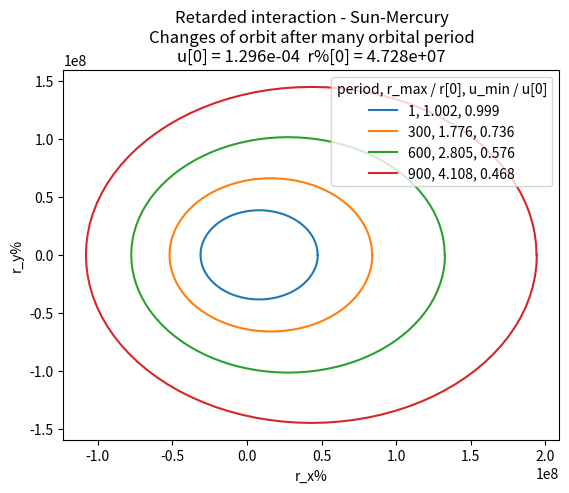

Source code (Python):

import matplotlib.pyplot as plt

for year, r_max, u_min, x, y in [(1, 47383274.116350025, 0.00012947307541310896, [47279994.64428885, 47202795.33765246, 46971500.75688101, 46587020.6035792, 46050867.640217535, 45365151.7183375, 44532571.45629386, 43556403.59943748, 42440490.1048493, 41189223.00137663, 39807527.08488578, 38300840.5168364, 36675093.4027919, 34936684.43511126, 33092455.69223043, 31149665.693617843, 29115960.816598054, 26999345.187831312, 24808149.16801832, 22550996.55404874, 20236770.627767723, 17874579.18534265, 15473718.68466145, 13043637.65239746, 10593899.49458748, 8134144.857410505, 5674053.686316681, 3223307.1329371133, 791549.4597808219, -1611649.9073271349, -3976834.0296973246, -6294695.660951313, -8556113.860583164, -10752189.87187545, -12874282.12311519, -14914040.214595005, -16863437.75779436, -18714803.93780399, -20460853.67508916, -22094716.268224653, -23609962.405170932, -25000629.437238224, -26261244.816616952, -27386847.6055029, -28373007.972578794, -29215844.60044934, -29912039.93562573, -30458853.22143961, -30854131.262485135, -31096316.878528778, -31184455.014506105, -31118196.482556608, -30897799.321386162, -30524127.76738736, -29998648.84164798, -29323426.56606657, -28501113.831415303, -27534941.949128635, -26428707.928175956, -25186759.52700825, -23813978.139588818, -22315759.58295231, -20697992.86210015, -18967036.99609464, -17129695.9966938, -15193192.0982511, -13165137.344425768, -11053503.64385146, -8866591.41266356, -6612996.927471864, -4301578.5173543105, -1941421.7280135648, 458196.40485142067, 2887843.832384018, 5337970.576141291, 7798946.272604263, 10261098.03105425, 12714748.455993885, 15150253.684771597, 17558041.29096807, 19928647.904630706, 22252756.40170323, 24521232.51644159, 26725160.73326539, 28855879.317010976, 30905014.34406184, 32864512.60077633, 34726673.22013037, 36484177.932335965, 38130119.81068818, 39658030.399897635, 41061905.12042885, 42336226.84899522, 43475987.58296369, 44476708.10348314, 45334455.560236126, 46045858.908751205, 46608122.13997849, 47019035.25004673, 47276982.90714966, 47380950.78202721], [0, 2406960.4240300623, 4804466.736305154, 7183080.054842239, 9533435.964368118, 11846281.380279185, 14112510.97273811, 16323203.007579194, 18469654.462851606, 20543415.282838684, 22536321.634742595, 24440528.037039474, 26248538.233198084, 27953234.689108152, 29547906.598274685, 31026276.284520905, 32382523.898339514, 33611310.30977041, 34707798.10777805, 35667670.6235128, 36487148.90264915, 37163006.5602864, 37692582.460040346, 38073791.16733715, 38305131.13615685, 38385690.59724913, 38315151.12476166, 38093788.86735335, 37722473.43947326, 37202664.47728115, 36536405.87297237, 35726317.71066836, 34775585.93580036, 33687949.79885838, 32467687.12347703, 31119597.45684862, 29648983.169265576, 28061628.57713627, 26363777.172065794, 24562107.045674976, 22663704.60697784, 20676036.695731502, 18606921.201598205, 16464496.304551909, 14257188.457576018, 11993679.237363836, 9682871.193304265, 7333852.828937554, 4955862.853395409, 2558253.8432762846, 150455.45770937268, -2258062.6488064006, -4657828.070027827, -7039402.901593918, -9393420.858129876, -11710624.107771851, -13981899.679127075, -16198315.297381176, -18351154.50837803, -20431950.952455863, -22432521.652991228, -24344999.188688386, -26161862.62289775, -27875967.068336375, -29480571.770848542, -30969366.60189128, -32336496.85559492, -33576586.25304956, -34684758.06355479, -35656654.25996256, -36488452.63312509, -37176881.79833441, -37719234.03519742, -38113375.910713226, -38357756.643947825, -38451414.18006984, -38393978.94976932, -38185675.29986129, -37827320.58963626, -37320321.95675006, -36666670.765515, -35868934.759843454, -34930247.95156614, -33854298.284384705, -32645313.121826403, -31308042.616500624, -29847741.026069343, -28270146.049537912, -26581456.265074648, -24788306.75815929, -22897743.03587601, -20917193.329925653, -18854439.397220146, -16717585.93284678, -14515028.715652417, -12255421.611552514, -9947642.564361284, -7600758.707687969, -5223990.735051262, -2826676.66819166, -418235.16595541715]), (300, 83953957.865674, 9.545149352207785e-05, [83812258.1048585, 83678557.28912325, 83278180.5459894, 82612703.18876709, 81684744.27205463, 80497956.25871424, 79057010.61931075, 77367579.41912018, 75436312.96653338, 73270813.61042805, 70879605.79019774, 68272102.4559076, 65458567.99169996, 62450077.7880645, 59258474.62237524, 55896322.01960514, 52376854.777207464, 48713926.84877988, 44921956.792095505, 41015870.9964473, 37011044.912962794, 32923242.51947551, 28768554.25828428, 24563333.69170907, 20324133.124513913, 16067638.447204866, 11810603.4566395, 7569783.912747666, 3361871.5910189287, -796571.4095024857, -4889177.844130231, -8899839.729767917, -12812771.72795829, -16612573.254419988, -20284289.070691608, -23813468.119721163, -27186220.374115806, -30389271.473633807, -33410014.937402505, -36236561.74578999, -38857787.097299516, -41263374.15732032, -43443854.62682752, -45390645.971934564, -47096085.168521605, -48553458.8293596, -49757029.595797256, -50702058.6900548, -51384824.53981972, -51802637.40191602, -51953849.92684599, -51837863.62349351, -51455131.197411485, -50807154.75371196, -49896479.871044785, -48726685.5701004, -47302370.215735696, -45629133.40794757, -43713553.933195025, -41563163.86291352, -39186418.90101555, -36592665.09774748, -33792102.0611297, -30795742.811046917, -27615370.434543412, -24263491.71335575, -20753287.90655423, -17098562.88241809, -13313688.804145662, -9413549.583235493, -5413482.32342508, -1329216.9857278918, 2823185.4879101785, 7027396.348882773, 11266883.265586356, 15524975.34390126, 19784928.68881099, 24029992.249443557, 28243473.68875144, 32408805.018956352, 36509607.74477013, 40529757.25852191, 44453446.23420339, 48265246.77132555, 51950171.0443584, 55493730.21977416, 58881991.409055375, 62101632.43398215, 65139994.18897889, 67985130.39521909, 70625854.55061626, 73051783.89164048, 75253380.19405977, 77221987.25246386, 78949864.89139993, 80430219.37467334, 81657230.09289972, 82626072.42564295, 83332936.68700519, 83775043.08154033, 83950652.61076826], [-6611.882279032151, 4130432.444510821, 8251216.556393094, 12339515.821930718, 16379233.621290537, 20354464.71877934, 24249557.879891377, 28049177.486397732, 31738363.906895082, 35302592.3850398, 38727830.21372627, 42000591.970186, 45107992.59450139, 48037798.102466665, 50778473.73330928, 53319229.34297612, 55650061.863912486, 57761794.66458175, 59646113.65366134, 61295599.987053506, 62703759.24892253, 63865046.99204711, 64774890.53711261, 65429706.94546075, 65826917.09463785, 65964955.80137688, 65843277.95306443, 65462360.623045154, 64823701.16251949, 63929811.276416935, 62784207.107283704, 61391395.36658522, 59756855.56813299, 57887018.43457492, 55789240.56214178, 53471775.44371209, 50943740.96480785, 48215083.50086351, 45296538.757360175, 42199589.50731273, 38936420.392457515, 35519869.966223486, 31963380.16711487, 28280943.42140297, 24487047.582969874, 20596618.9267251, 16624963.419443188, 12587706.498898877, 8500731.597714005, 4380117.653484329, 242075.85064780738, -3897114.1572345286, -8021168.294085015, -12113862.124863595, -16159094.684021544, -20140951.81751427, -24043768.789039683, -27852191.903781362, -31551238.906983748, -35126357.91915543, -38563484.67595962, -41849097.84714655, -44970272.21657197, -47914729.51407265, -50670886.69912171, -53227901.50628562, -55575715.07356469, -57705091.48616417, -59607654.080216184, -61275918.36417214, -62703321.42897991, -63884247.731335014, -64814051.149627164, -65489073.22605843, -65906657.52349486, -66065160.041331746, -65963955.64986992, -65603440.517857365, -64985030.52478979, -64111155.66372397, -62985250.45767632, -61611740.42707066, -59996024.66185453, -58144454.567054726, -56064308.86547591, -53763764.95612285, -51251866.74097227, -48538489.04653106, -45634298.78058191, -42550712.97673023, -39299853.89137809, -35894501.33041904, -32348042.392705422, -28674418.827772267, -24888072.215228103, -21003887.181031663, -17037132.873950493, -13003402.932340851, -8918554.177355412, -4798644.273365416, -659868.6008334861]), (600, 132636221.70894425, 7.462883194947908e-05, [132453020.58875743, 132244585.39936492, 131622372.31958774, 130588836.44883879, 129148056.64565292, 127305719.40003337, 125069096.35994917, 122447015.60023502, 119449826.748104, 116089360.10251954, 112378879.9092498, 108333031.97675101, 103967785.83908358, 99300371.69404301, 94349212.36704087, 89133850.56809539, 83674871.73012067, 77993822.7331356, 72113126.83522381, 66055995.14682812, 59846334.99742672, 53508655.55702644, 47067971.08510044, 40549702.189364605, 33979575.48412194, 27383522.044535916, 20787575.05829755, 14217767.078540409, 7700027.283840084, 1260079.1511394829, -5076661.054553618, -11285184.572885042, -17340988.827457264, -23220174.10235751, -28899537.83456485, -34356666.15027994, -39570022.28459459, -44519031.53567361, -49184162.419131145, -53547003.70315927, -57590337.02079131, -61298204.77393551, -64655973.06197552, -67650389.38789226, -70269634.9141384, -72503371.06362255, -74342780.28196289, -75780600.80042511, -76811155.26338878, -77430373.10632259, -77635806.59578422, -77426640.46874432, -76803695.13192472, -75769423.40790941, -74327900.84063756, -72484809.59792013, -70247416.03377481, -67624541.99967356, -64626530.01681275, -61265202.447533086, -57553814.82741252, -53507003.54235163, -49140728.05783967, -44472207.92912291, -39519854.8414374, -34303199.949465156, -28842816.803120088, -23160240.16493567, -17277881.039502632, -11218938.25101197, -5007306.918033184, 1332515.8132460224, 7775527.405008559, 14296318.551896196, 20869173.404149435, 27468170.994537145, 34067287.46936865, 40640498.72029567, 47161883.01238051, 53605723.204388164, 59946608.15803819, 66159532.93655553, 72219997.39817315, 78104102.79544011, 83788646.00040339, 89251210.98395011, 94470257.18915103, 99425204.4497646, 104096514.12016529, 108465766.09677209, 112515731.4271172, 116230440.22097312, 119595244.59594661, 122596876.40915696, 125223499.54787439, 127464756.57269509, 129311809.53053834, 130757374.77595355, 131795751.66309263, 132422844.99639162, 132636181.15159096], [-4513.310923675655, 6361865.509513918, 12703095.454435958, 18994142.975689966, 25210172.766766995, 31326645.801193826, 37319416.198999375, 43164826.53899717, 48839801.24029557, 54321937.644615345, 59589594.43976027, 64621977.0755478, 69399219.8344447, 73902464.23331505, 78113933.4466849, 82017002.45819016, 85596263.662638, 88837587.66044201, 91728179.00397652, 94256626.67610559, 96412949.10236302, 98188633.51782066, 99576669.53526358, 100571576.78077249, 101169426.4887385, 101367856.97140233, 101166082.90157276, 100564898.37311447, 99566673.72687653, 98175346.15537435, 96396404.12440012, 94236865.67220348, 91705250.67391737, 88811547.18091401, 85567171.96848333, 81984925.44859506, 78078941.12533379, 73864629.79448801, 69358618.70758057, 64578685.93990708, 59543690.22285554, 54273496.51802113, 48788897.62525923, 43111532.13480719, 37263799.04728323, 31268769.396917105, 25150095.226803977, 18931916.27427119, 12638764.734070556, 6295468.474448808, -72946.91295548121, -6441356.8431510255, -12784636.858627934, -19077761.75009478, -25295904.28593196, -31414533.160473406, -37409509.77432332, -43257183.4642865, -48934484.806412645, -54419016.62360904, -59689142.33789681, -64724071.31813072, -69503940.88627136, -74009894.65826318, -78224156.91045669, -82130102.67829259, -85712323.31003341, -88956687.21849357, -91850395.59152542, -94382032.84121561, -96541611.59438884, -98320612.04668787, -99712015.52644612, -100710332.13639724, -101311622.36481133, -101513512.58193927, -101315204.36061358, -100717477.58493711, -99722687.33584899, -98334754.56552884, -96559150.59834366, -94402875.51955153, -91874430.53754334, -88983784.42821877, -85742334.19468139, -82162860.09746253, -78259475.2326069, -74047569.8563357, -69543750.67636181, -64765775.34908061, -59732482.44064885, -54463717.12873713, -48980252.93798114, -43303709.8170532, -37456468.88092519, -31461584.15429689, -25342691.66435101, -19123916.24122346, -12829776.393418068, -6485087.63339515, -114864.63459793178]), (900, 194217488.09202757, 6.067137464739563e-05, [193989796.81056884, 193689559.48818207, 192794717.79239967, 191308801.869625, 189237674.5135265, 186589507.9970176, 183374751.7914632, 179606091.2994766, 175298397.76315534, 170468669.5477752, 165135965.03129458, 159321327.36577722, 153047701.4059593, 146339843.1366721, 139224221.95249686, 131728916.17810602, 123883502.24066506, 115718937.93401341, 107267440.23253825, 98562358.13933325, 89638041.07029215, 80529703.2932706, 71273284.95833284, 61905310.26792182, 52462743.34595975, 42982842.376137525, 33503012.584790155, 24060658.64906133, 14693037.11286572, 5437109.393368079, -3670604.041426469, -12594167.748845354, -21298373.07281313, -29748877.030781828, -37912337.778612405, -45756546.11918689, -53250552.53638557, -60364789.25374724, -67071186.83758633, -73343284.8846832, -79156336.36031766, -84487405.17448455, -89315456.61415243, -93621440.27529037, -97388365.16881213, -100601366.70554036, -103247765.29599792, -105317116.3352238, -106801251.37493606, -107694310.32113217, -107992764.52905507, -107695430.70445253, -106803475.55435857, -105320411.16860932, -103252081.15003158, -100606637.54517792, -97394508.66812989, -93628357.94257645, -89323033.92435212, -84495511.70177451, -79164825.90610535, -73351995.59641767, -67079941.31652565, -60373394.65234576, -53258800.64649599, -45764213.45837055, -37919185.680185, -29754651.74821503, -21302805.909375843, -12596975.224977659, -3671488.1133941547, 5438461.049553374, 14696950.7382911, 24067473.945816375, 33513082.153864246, 42996531.03756338, 52480427.33014865, 61927376.26873888, 71300129.04022269, 80561729.64650494, 89675660.61015296, 98605986.94636177, 107317497.83388, 115775845.42743333, 123947680.26347873, 131800782.72674184, 139304190.0596619, 146428318.41331586, 153145079.4604182, 159427991.10956213, 165252281.88517296, 170594988.5613122, 175435046.66691288, 179753373.502249, 183532943.34179297, 186758854.52716365, 189418388.186189, 191501058.34510195, 192998653.23728725, 193905267.64713606, 194217326.1601825], [-6607.147787926816, 9079347.1408798, 18129380.564889174, 27107776.915897626, 35979102.86037062, 44708347.772493556, 53261061.896335185, 61603492.29181973, 69702716.02820404, 77526770.09885132, 85044777.54559684, 92227069.29412287, 99045301.21954162, 105472565.98098895, 111483499.1829858, 117054379.44514199, 122163221.98540305, 126789865.34737563, 130916050.92955653, 134525495.00267267, 137603952.93101895, 140139275.3454592, 142121456.0448264, 143542671.43735126, 144397311.36896953, 144682001.21436948, 144395615.14533734, 143539280.5245827, 142116373.40745398, 140132505.1709839, 137595500.32203233, 134515365.5759112, 130904250.32518353, 126776398.6560513, 122148093.10536791, 117037590.37705307, 111465049.2755355, 105452451.14044067, 99023513.09661461, 92203594.46385197, 85019596.69425674, 77499857.23418891, 69674037.72747499, 61573007.00254817, 53228719.30366689, 44674088.2453722, 35942856.98738509, 27069465.140457258, 18088912.92677496, 9036623.130342476, -51698.61989861533, -9140204.683666881, -18193046.804449946, -27174517.50877965, -36049190.951742075, -44782062.65261152, -53338687.56853771, -61685315.96098118, -69789026.51780616, -77617856.20441243, -85140926.33132412, -92328564.33924492, -99152420.82067095, -105585581.31784236, -111602672.45211911, -117179961.97006108, -122295452.30996579, -126928967.32053468, -131062231.79104783, -134678943.47905433, -137764837.35370958, -140307741.80199754, -142297626.57649645, -143726642.29695287, -144589151.35186934, -144881750.0777366, -144603282.12892342, -143754842.98717755, -142339775.59460768, -140363657.12447128, -137834276.94681036, -134761605.87255666, -131157756.79876068, -127036936.91162232, -122415391.634531, -117311340.54318897, -111744905.49987023, -105738031.2907031, -99314399.07957476, -92499333.01804546, -85319700.38131319, -77803805.62356417, -69981278.76999587, -61882958.58531118, -53540770.98059766, -44987603.13640162, -36257173.83905156, -27383900.541045547, -18402763.670205228, -9349168.721893905, -258806.6781576846])]:
    plt.plot(x, y, label=f'{year}, {r_max / 47279994.64428885:.4g}, {u_min / 0.00012962300739400188:.3g}')
plt.title("""Retarded interaction - Sun-Mercury
Changes of orbit after many orbital period
u[0] = 1.296e-04  r%[0] = 4.728e+07""")
plt.legend(title='period, r_max / r[0], u_min / u[0]')
plt.xlabel('r_x%')
plt.ylabel('r_y%')
plt.show()
